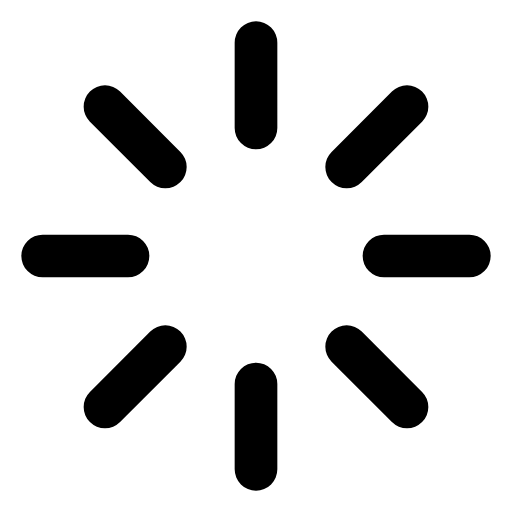
t = 0.00 s
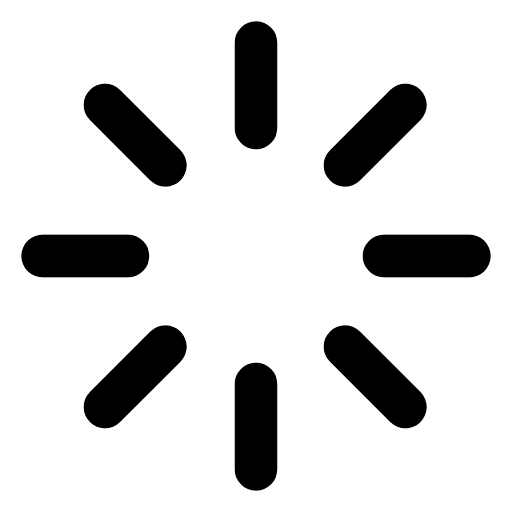
t = 0.63 s
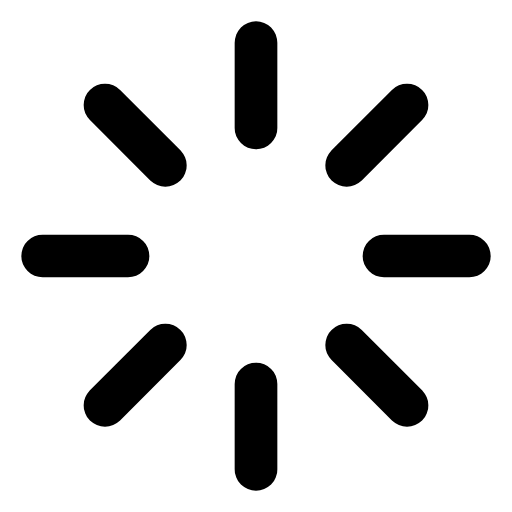
t = 1.25 s
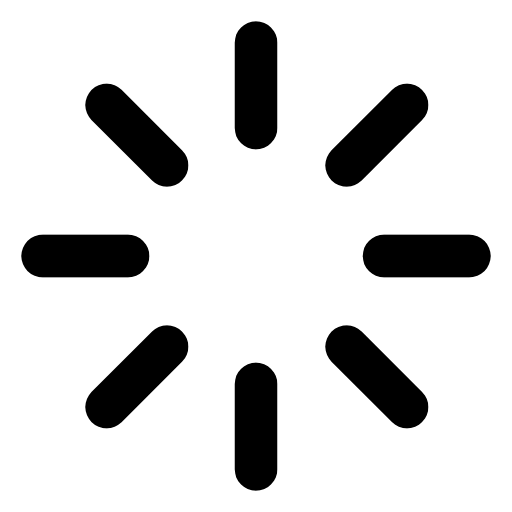
t = 1.88 s

The animated SVG that drew these frames (rendered in a browser with its animation timeline set to each time). Animation: 1 CSS @keyframes rule; one cycle of 2.50 s, repeats indefinitely.

<svg viewBox="0 0 24 24" fill="none" xmlns="http://www.w3.org/2000/svg" style="animation: rotation 2.5s linear infinite;">
  <defs>
    <style>
        @keyframes rotation {
      0% {
        transform-origin: center;
        transform: rotate(0deg);
      }
      100% {
        transform-origin: center;
        transform: rotate(360deg);
      }
    }
    </style>
  </defs>
  <g id="SVGRepo_bgCarrier" stroke-width="0"></g>
  <g id="SVGRepo_tracerCarrier" stroke-linecap="round" stroke-linejoin="round"></g>
  <g id="SVGRepo_iconCarrier" >
    <path d="M12 2V6M12 18V22M6 12H2M22 12H18M19.0784 19.0784L16.25 16.25M19.0784 4.99994L16.25 7.82837M4.92157 19.0784L7.75 16.25M4.92157 4.99994L7.75 7.82837" stroke="#000000" stroke-width="2" stroke-linecap="round" stroke-linejoin="round"></path>
  </g>
</svg>
